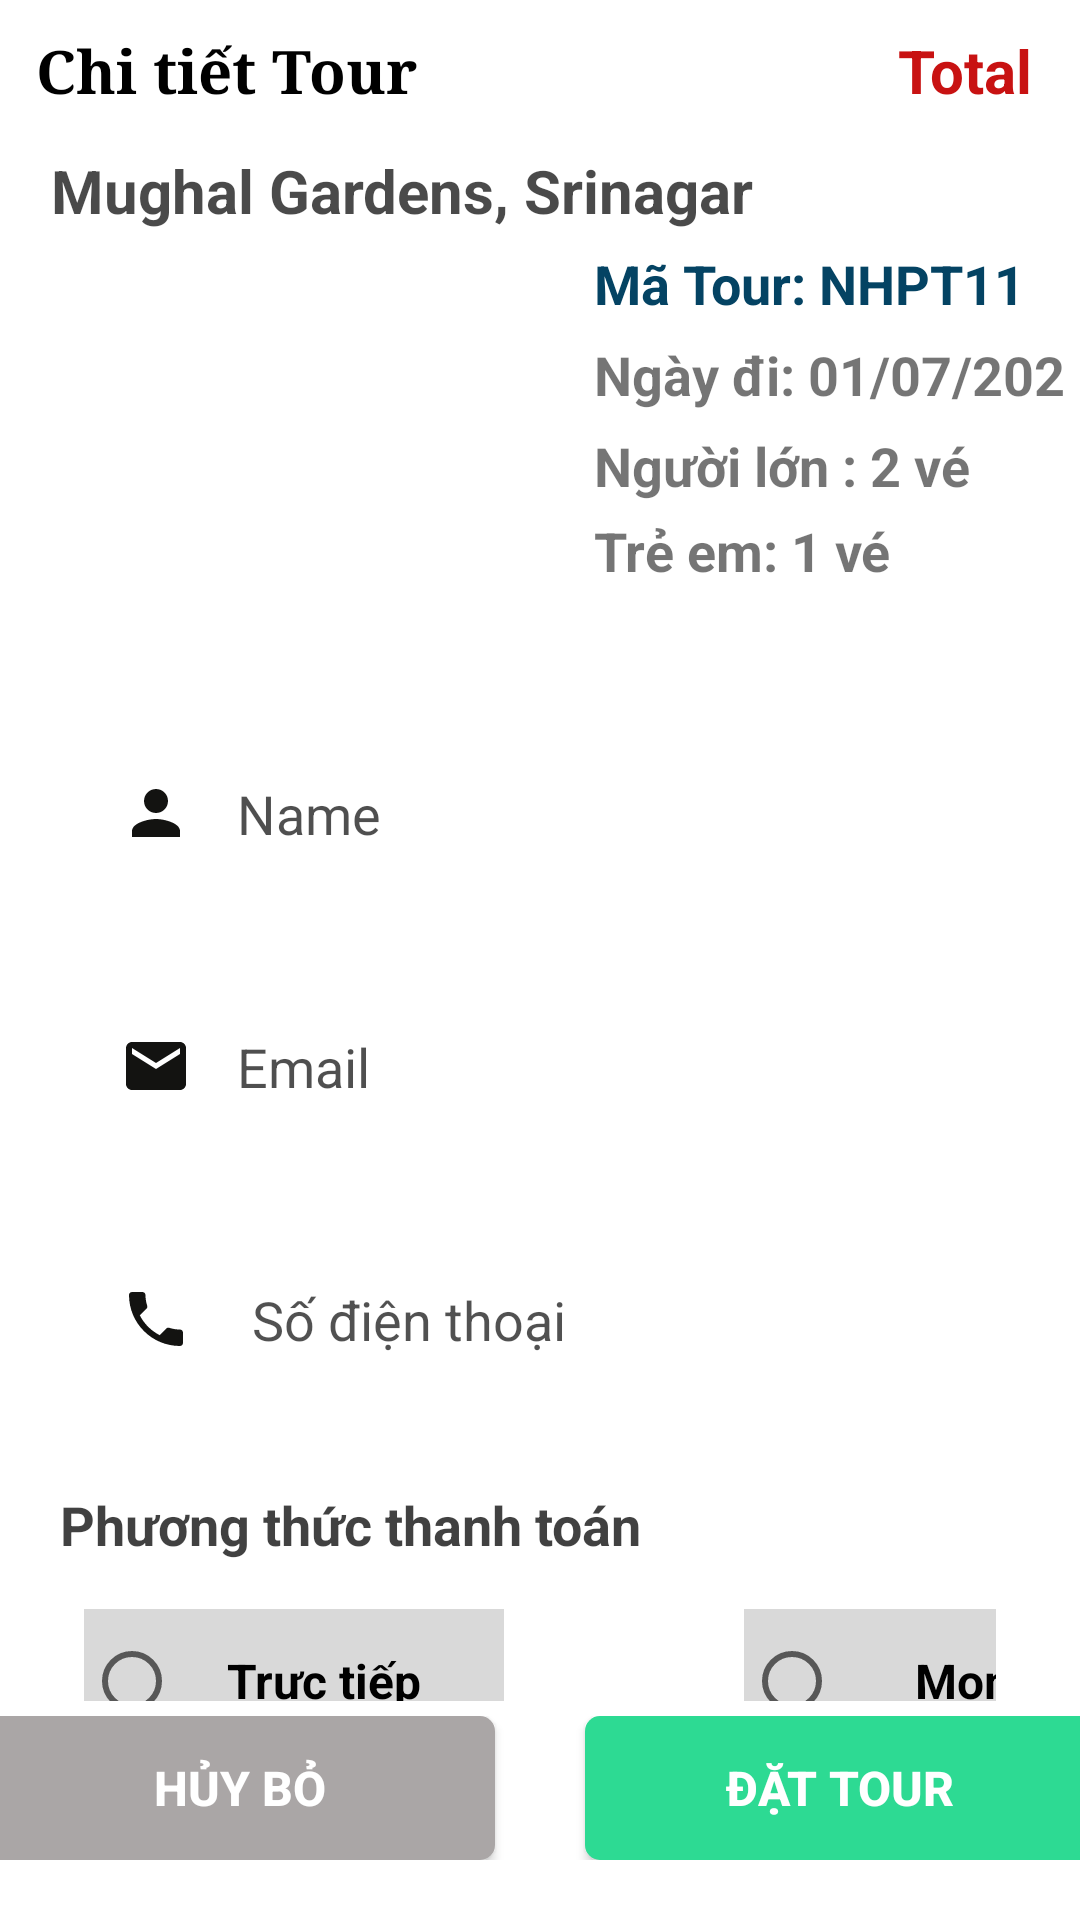

Write the Android layout XML for this screen, with the resource values it uses.
<!-- AndroidManifest.xml: application theme Theme.MyTravel -->
<!-- res/layout/activity_paymenttour.xml -->
<?xml version="1.0" encoding="utf-8"?>
<RelativeLayout xmlns:android="http://schemas.android.com/apk/res/android"
    xmlns:app="http://schemas.android.com/apk/res-auto"
    xmlns:tools="http://schemas.android.com/tools"
    android:layout_width="match_parent"
    android:layout_height="match_parent"
    tools:context=".payMentTour">

    <TextView
        android:id="@+id/textView43"
        android:layout_width="wrap_content"
        android:layout_height="wrap_content"
        android:layout_alignParentStart="true"
        android:layout_alignParentTop="true"
        android:layout_marginStart="12dp"
        android:fontFamily="serif"
        android:layout_marginTop="10dp"
        android:text="Chi tiết Tour"
        android:textColor="@color/black"
        android:textSize="20dp"
        android:textStyle="bold" />

    <TextView
        android:id="@+id/textView42"
        android:layout_width="wrap_content"
        android:layout_height="wrap_content"
        android:layout_alignParentTop="true"
        android:layout_alignParentEnd="true"
        android:layout_marginTop="10dp"
        android:layout_marginEnd="16dp"
        android:text="Total"
        android:textColor="#C81212"
        android:textSize="20dp"
        android:textStyle="bold" />

    <androidx.constraintlayout.widget.ConstraintLayout
        android:id="@+id/constraintLayout"
        android:layout_width="match_parent"
        android:layout_height="wrap_content"
        android:layout_above="@+id/linearLayout"
        android:layout_below="@id/textView43"
        android:layout_marginStart="5dp"
        android:layout_marginTop="5dp"
        android:layout_marginEnd="5dp"
        android:layout_marginBottom="5dp">

        <TextView
            android:id="@+id/fromDate"
            android:layout_width="wrap_content"
            android:layout_height="wrap_content"
            android:layout_marginStart="12dp"
            android:layout_marginTop="6dp"
            android:text="Ngày đi: 01/07/2023"
            android:textSize="18dp"
            android:textStyle="bold"
            app:layout_constraintEnd_toEndOf="parent"
            app:layout_constraintHorizontal_bias="0.0"
            app:layout_constraintStart_toEndOf="@+id/imageTour"
            app:layout_constraintTop_toBottomOf="@+id/maTour" />

        <TextView
            android:id="@+id/maTour"
            android:layout_width="wrap_content"
            android:layout_height="wrap_content"
            android:layout_marginStart="12dp"
            android:layout_marginTop="-3dp"
            android:text="Mã Tour: NHPT11"
            android:textColor="#044363"
            android:textSize="18dp"
            android:textStyle="bold"
            app:layout_constraintEnd_toEndOf="parent"
            app:layout_constraintHorizontal_bias="0.0"
            app:layout_constraintStart_toEndOf="@+id/imageTour"
            app:layout_constraintTop_toTopOf="@+id/imageTour" />

        <ImageView
            android:id="@+id/imageTour"
            android:layout_width="169dp"
            android:layout_height="114dp"
            android:layout_marginStart="12dp"
            android:layout_marginTop="8dp"
            android:layout_marginBottom="12dp"
            android:scaleType="centerCrop"
            android:src="@drawable/phoco_hoian"
            app:layout_constraintStart_toStartOf="parent"
            app:layout_constraintTop_toBottomOf="@+id/nameTour" />

        <TextView
            android:id="@+id/nameTour"
            android:layout_width="378dp"
            android:layout_height="wrap_content"
            android:layout_marginTop="8dp"
            android:text="Mughal Gardens, Srinagar"
            android:textColor="#B5000000"
            android:textSize="20dp"
            android:textStyle="bold"
            app:layout_constraintStart_toStartOf="@+id/imageTour"
            app:layout_constraintTop_toTopOf="parent" />

        <TextView
            android:id="@+id/nguoilon"
            android:layout_width="wrap_content"
            android:layout_height="wrap_content"
            android:layout_marginTop="6dp"
            android:text="Người lớn : 2 vé"
            android:textSize="18dp"
            android:textStyle="bold"
            app:layout_constraintStart_toStartOf="@+id/fromDate"
            app:layout_constraintTop_toBottomOf="@+id/fromDate" />

        <TextView
            android:id="@+id/treem"
            android:layout_width="wrap_content"
            android:layout_height="wrap_content"
            android:layout_marginTop="4dp"
            android:text="Trẻ em: 1 vé"
            android:textSize="18dp"
            android:textStyle="bold"
            app:layout_constraintStart_toStartOf="@+id/nguoilon"
            app:layout_constraintTop_toBottomOf="@+id/nguoilon" />

        <EditText
            android:id="@+id/name"
            android:layout_width="match_parent"
            android:layout_height="wrap_content"
            android:layout_marginStart="15dp"
            android:layout_marginTop="40dp"
            android:layout_marginEnd="15dp"
            android:layout_marginBottom="20dp"
            android:background="@drawable/round_border1"
            android:drawableLeft="@drawable/ic_baseline_person"
            android:drawablePadding="15dp"
            android:hint="Name"
            android:inputType="textPersonName"
            android:padding="20dp"
            android:textColor="@color/black"
            android:textColorHint="#B0000000"
            app:layout_constraintEnd_toEndOf="parent"
            app:layout_constraintStart_toStartOf="parent"
            app:layout_constraintTop_toBottomOf="@+id/imageTour" />

        <EditText
            android:id="@+id/email"
            android:layout_width="match_parent"
            android:layout_height="wrap_content"
            android:layout_marginStart="15dp"
            android:layout_marginTop="20dp"
            android:layout_marginEnd="15dp"
            android:layout_marginBottom="20dp"
            android:background="@drawable/round_border1"
            android:drawableLeft="@drawable/ic_baseline_email_24"
            android:drawablePadding="15dp"
            android:hint="Email"
            android:inputType="textEmailAddress"
            android:padding="20dp"
            android:textColor="@color/black"
            android:textColorHint="#B0000000"
            app:layout_constraintEnd_toEndOf="@+id/name"
            app:layout_constraintStart_toStartOf="@+id/name"
            app:layout_constraintTop_toBottomOf="@+id/name" />

        <EditText
            android:id="@+id/phone"
            android:layout_width="match_parent"
            android:layout_height="wrap_content"
            android:layout_below="@+id/email"
            android:layout_marginStart="15dp"
            android:layout_marginTop="20dp"
            android:layout_marginEnd="15dp"
            android:layout_marginBottom="20dp"
            android:background="@drawable/round_border1"
            android:drawableLeft="@drawable/ic_baseline_local_phone"
            android:drawablePadding="20dp"
            android:hint="Số điện thoại"
            android:inputType="phone"
            android:padding="20dp"
            android:textColor="@color/black"
            android:textColorHint="#AE000000"
            app:layout_constraintEnd_toEndOf="@+id/email"
            app:layout_constraintStart_toStartOf="@+id/email"
            app:layout_constraintTop_toBottomOf="@+id/email" />

        <TextView
            android:id="@+id/textView44"
            android:layout_width="wrap_content"
            android:layout_height="wrap_content"
            android:layout_marginTop="24dp"
            android:text="Phương thức thanh toán"
            android:textColor="#BE000000"
            android:textSize="18dp"
            android:textStyle="bold"
            app:layout_constraintStart_toStartOf="@+id/phone"
            app:layout_constraintTop_toBottomOf="@+id/phone" />

        <RadioGroup
            android:id="@+id/radioGroup"
            android:layout_width="match_parent"
            android:layout_height="wrap_content"
            android:layout_marginStart="23dp"
            android:layout_marginTop="16dp"
            android:layout_marginEnd="23dp"
            android:orientation="horizontal"
            app:layout_constraintEnd_toEndOf="parent"
            app:layout_constraintStart_toStartOf="parent"
            app:layout_constraintTop_toBottomOf="@+id/textView44">

            <RadioButton
                android:id="@+id/tructiep"
                android:layout_width="140dp"
                android:layout_height="wrap_content"
                android:background="#26000000"
                android:gravity="center"
                android:text="Trực tiếp   "
                android:textSize="16dp"
                android:textStyle="bold" />

            <RadioButton
                android:id="@+id/momo"
                android:layout_width="140dp"
                android:layout_height="wrap_content"
                android:layout_marginStart="80dp"
                android:background="#26000000"
                android:gravity="center"
                android:text="Momo   "
                android:textSize="16dp"
                android:textStyle="bold" />
        </RadioGroup>

    </androidx.constraintlayout.widget.ConstraintLayout>

    <LinearLayout
        android:id="@+id/linearLayout"
        android:layout_width="match_parent"
        android:layout_height="wrap_content"
        android:layout_alignParentStart="true"
        android:layout_alignParentEnd="true"
        android:layout_alignParentBottom="true"
        android:layout_marginBottom="20dp"
        android:layout_marginStart="0dp"
        android:gravity="center"
        android:orientation="horizontal">

        <androidx.appcompat.widget.AppCompatButton
            android:id="@+id/huyBo"
            android:layout_width="170dp"
            android:layout_height="48dp"
            android:background="@drawable/custom_button_11"
            android:fontFamily="sans-serif-medium"
            android:text="HỦY BỎ"
            android:textColor="#FFFFFF"
            android:textSize="16dp"
            android:textStyle="bold" />

        <androidx.appcompat.widget.AppCompatButton
            android:id="@+id/datTour"
            android:layout_width="170dp"
            android:layout_height="48dp"
            android:layout_marginLeft="30dp"
            android:background="@drawable/custom_button_4"
            android:fontFamily="sans-serif-medium"
            android:text="ĐẶT TOUR"
            android:textColor="#FFFFFF"
            android:textSize="16dp"
            android:textStyle="bold" />
    </LinearLayout>
</RelativeLayout>
<!-- resources referenced by this layout -->
<resources>
  <color name="black">#FF000000</color>
  <!-- drawable custom_button_11 (drawable-v24) -->
  <?xml version="1.0" encoding="utf-8"?>
  <selector xmlns:android="http://schemas.android.com/apk/res/android">
  
      <item android:state_pressed="false">
          <shape>
              <corners android:radius="5dp"/>
              <solid android:color="#AAA6A6"/>
          </shape>
      </item >
  
      <item android:state_pressed="true">
          <shape>
              <solid android:color="#D6DF7E"/>
          </shape>
      </item>
  </selector>
  <!-- drawable custom_button_4 (drawable) -->
  <?xml version="1.0" encoding="utf-8"?>
  <selector xmlns:android="http://schemas.android.com/apk/res/android">
  
      <item android:state_pressed="false">
          <shape>
              <corners android:radius="5dp"/>
              <solid android:color="#2DDA93"/>
          </shape>
      </item >
  
      <item android:state_pressed="true">
          <shape>
              <solid android:color="#7949D6E8"/>
          </shape>
      </item>
  </selector>
  <!-- drawable ic_baseline_email_24 (drawable) -->
  <vector android:height="24dp" android:tint="#131311"
      android:viewportHeight="24" android:viewportWidth="24"
      android:width="24dp" xmlns:android="http://schemas.android.com/apk/res/android">
      <path android:fillColor="@android:color/white" android:pathData="M20,4L4,4c-1.1,0 -1.99,0.9 -1.99,2L2,18c0,1.1 0.9,2 2,2h16c1.1,0 2,-0.9 2,-2L22,6c0,-1.1 -0.9,-2 -2,-2zM20,8l-8,5 -8,-5L4,6l8,5 8,-5v2z"/>
  </vector>
  <!-- drawable ic_baseline_local_phone (drawable) -->
  <vector android:height="24dp" android:tint="#131311"
      android:viewportHeight="24" android:viewportWidth="24"
      android:width="24dp" xmlns:android="http://schemas.android.com/apk/res/android">
      <path android:fillColor="@android:color/white" android:pathData="M6.62,10.79c1.44,2.83 3.76,5.14 6.59,6.59l2.2,-2.2c0.27,-0.27 0.67,-0.36 1.02,-0.24 1.12,0.37 2.33,0.57 3.57,0.57 0.55,0 1,0.45 1,1V20c0,0.55 -0.45,1 -1,1 -9.39,0 -17,-7.61 -17,-17 0,-0.55 0.45,-1 1,-1h3.5c0.55,0 1,0.45 1,1 0,1.25 0.2,2.45 0.57,3.57 0.11,0.35 0.03,0.74 -0.25,1.02l-2.2,2.2z"/>
  </vector>
  <!-- drawable ic_baseline_person (drawable) -->
  <vector android:height="24dp" android:tint="#131311"
      android:viewportHeight="24" android:viewportWidth="24"
      android:width="24dp" xmlns:android="http://schemas.android.com/apk/res/android">
      <path android:fillColor="@android:color/white" android:pathData="M12,12c2.21,0 4,-1.79 4,-4s-1.79,-4 -4,-4 -4,1.79 -4,4 1.79,4 4,4zM12,14c-2.67,0 -8,1.34 -8,4v2h16v-2c0,-2.66 -5.33,-4 -8,-4z"/>
  </vector>
  <style name="Theme.MyTravel" parent="Theme.MaterialComponents.DayNight.NoActionBar">
          
          <item name="colorPrimary">@color/purple_500</item>
          <item name="colorPrimaryVariant">@color/purple_700</item>
          <item name="colorOnPrimary">@color/white</item>
          
          <item name="colorSecondary">@color/teal_200</item>
          <item name="colorSecondaryVariant">@color/teal_700</item>
          <item name="colorOnSecondary">@color/black</item>
          
          <item name="android:statusBarColor">?attr/colorPrimaryVariant</item>
          
      </style>
  <color name="purple_500">#FF6200EE</color>
  <color name="purple_700">#FF3700B3</color>
  <color name="white">#FFFFFFFF</color>
  <color name="teal_200">#FF03DAC5</color>
  <color name="teal_700">#FF018786</color>
</resources>
